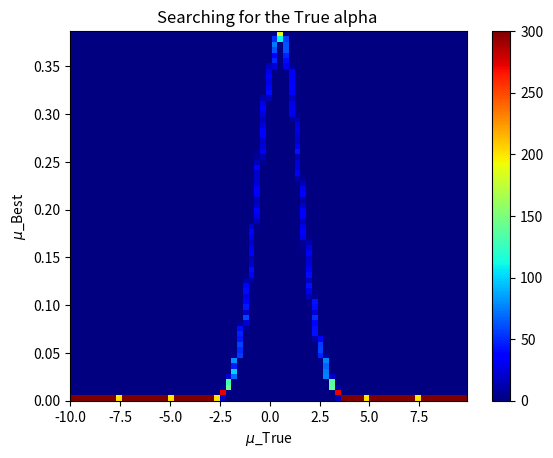

This figure's Python source:
import numpy as np
from numpy import c_
import matplotlib.pyplot as plt
import random
# My function:
def Gauss(numbs,mu_true, sigma):
    return 1./(np.sqrt(2.*np.pi)*sigma)*np.exp(-np.power((numbs - mu_true)/sigma, 2.)/2)
Nmeas = 100
Nexp  = 10000
bounds = 100

mu_experiment = 0

mu_true = 0
mu_best = 0
sigma = 1

#2D histogram 
X_Mu_True = [] #We will combines the two into a 2d plot using mathplot lib his2d
Y_Mu_Best = []  

# 3Neyman construction being implemented
for i in range(-bounds,bounds,1):
    mu_true = float(i)/10.
    
    for e in range (0,Nmeas):
        mu_best = 0
        for p in range(0,Nmeas):
            rando = random.random()
            x = Gauss(rando, mu_true, sigma)
            mu_best += x
        
        # our "measurement" for mu best fit
        mu_best = mu_best / float(Nmeas);
        Y_Mu_Best.append(mu_best)
        X_Mu_True.append(mu_true)
        
print(len(X_Mu_True))
print(len(Y_Mu_Best))
2000
2000
x_min = np.min(X_Mu_True)
x_max = np.max(X_Mu_True)

y_min = np.min(Y_Mu_Best)
y_max = np.max(Y_Mu_Best)

x_bins = np.linspace(x_min,x_max,70)
y_bins = np.linspace(y_min,y_max,70)

plt.title("Searching for the True alpha ")
plt.xlabel('$\mu$_True')
plt.ylabel('$\mu$_Best')
plt.hist2d(X_Mu_True,Y_Mu_Best, bins=[x_bins,y_bins], cmap=plt.cm.jet)
plt.colorbar()
plt.show()
